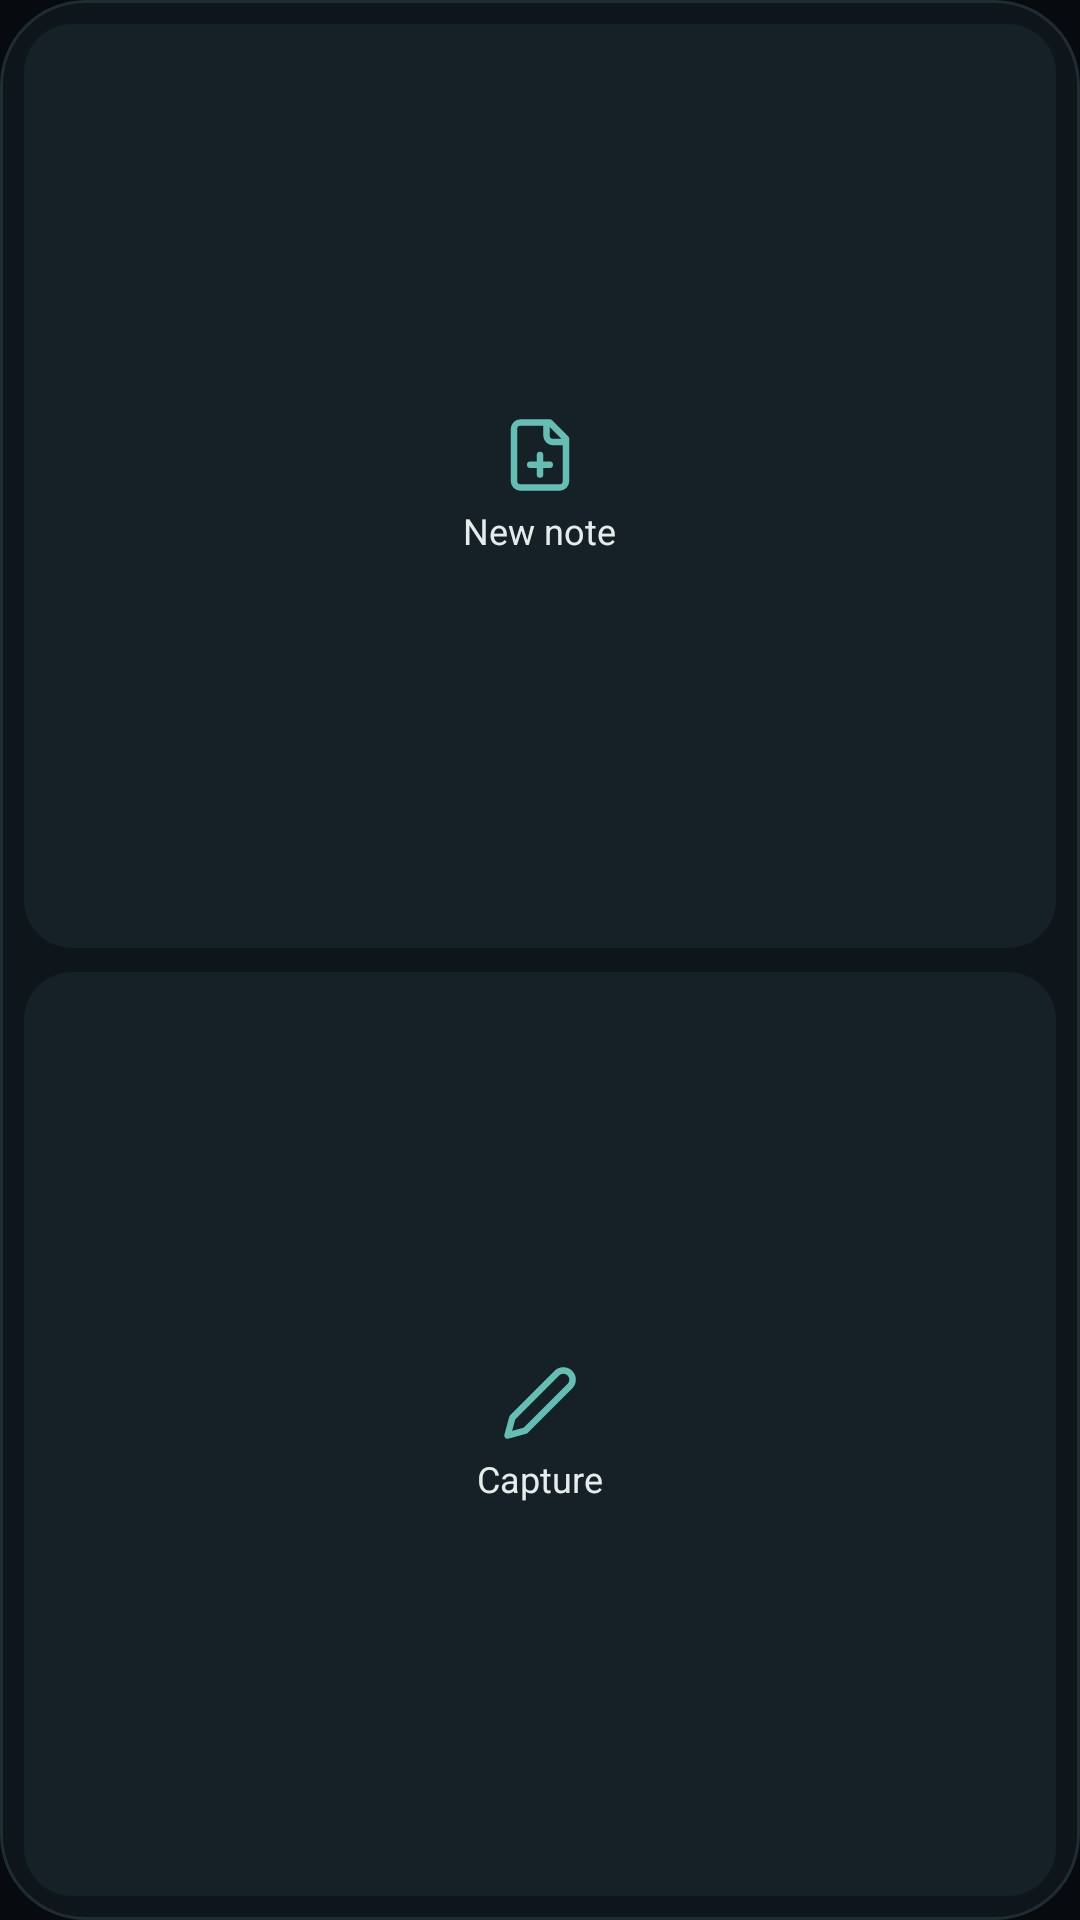

Android layout source for this screen:
<!-- AndroidManifest.xml: application theme Theme.Mnemos -->
<!-- res/layout/widget_actions_col.xml -->
<?xml version="1.0" encoding="utf-8"?>
<LinearLayout xmlns:android="http://schemas.android.com/apk/res/android"
    android:id="@android:id/background"
    android:layout_width="match_parent"
    android:layout_height="match_parent"
    android:background="@drawable/widget_bg"
    android:orientation="vertical"
    android:padding="4dp">
    <LinearLayout
        android:id="@+id/act_new"
        android:layout_width="match_parent"
        android:layout_height="0dp"
        android:layout_margin="4dp"
        android:layout_weight="1"
        android:background="@drawable/widget_button_bg"
        android:gravity="center"
        android:orientation="vertical"
        android:padding="6dp">
        <ImageView
            android:layout_width="26dp"
            android:layout_height="26dp"
            android:contentDescription="@string/widget_act_new"
            android:src="@drawable/ic_shortcut_new" />
        <TextView
            android:layout_width="wrap_content"
            android:layout_height="wrap_content"
            android:layout_marginTop="4dp"
            android:ellipsize="end"
            android:maxLines="1"
            android:text="@string/widget_act_new"
            android:textColor="@color/nss_text"
            android:textSize="12sp" />
    </LinearLayout>
    <LinearLayout
        android:id="@+id/act_capture"
        android:layout_width="match_parent"
        android:layout_height="0dp"
        android:layout_margin="4dp"
        android:layout_weight="1"
        android:background="@drawable/widget_button_bg"
        android:gravity="center"
        android:orientation="vertical"
        android:padding="6dp">
        <ImageView
            android:layout_width="26dp"
            android:layout_height="26dp"
            android:contentDescription="@string/widget_act_capture"
            android:src="@drawable/ic_capture" />
        <TextView
            android:layout_width="wrap_content"
            android:layout_height="wrap_content"
            android:layout_marginTop="4dp"
            android:ellipsize="end"
            android:maxLines="1"
            android:text="@string/widget_act_capture"
            android:textColor="@color/nss_text"
            android:textSize="12sp" />
    </LinearLayout>
</LinearLayout>
<!-- resources referenced by this layout -->
<resources>
  <color name="nss_text">#E6ECEC</color>
  <!-- drawable ic_capture (drawable) -->
  <?xml version="1.0" encoding="utf-8"?>
  <vector xmlns:android="http://schemas.android.com/apk/res/android"
      android:width="24dp" android:height="24dp" android:viewportWidth="24" android:viewportHeight="24" android:tint="#66BDB3">
      <path android:strokeColor="#FFFFFF" android:strokeWidth="2" android:strokeLineCap="round" android:strokeLineJoin="round" android:pathData="M17,3a2.85,2.83 0,1 1,4 4L7.5,20.5 2,22l1.5,-5.5Z" />
  </vector>
  <!-- drawable ic_shortcut_new (drawable) -->
  <?xml version="1.0" encoding="utf-8"?>
  <vector xmlns:android="http://schemas.android.com/apk/res/android"
      android:width="24dp" android:height="24dp" android:viewportWidth="24" android:viewportHeight="24" android:tint="#66BDB3">
      <path android:strokeColor="#FFFFFF" android:strokeWidth="2" android:strokeLineCap="round" android:strokeLineJoin="round" android:pathData="M15,2H6a2,2 0,0 0,-2 2v16a2,2 0,0 0,2 2h12a2,2 0,0 0,2 -2V7Z M14,2v4a2,2 0,0 0,2 2h4 M12,12v6 M9,15h6" />
  </vector>
  <!-- drawable widget_bg (drawable) -->
  <?xml version="1.0" encoding="utf-8"?>
  <shape xmlns:android="http://schemas.android.com/apk/res/android" android:shape="rectangle">
      <solid android:color="@color/nss_surface" />
      <stroke android:width="1dp" android:color="#1F2C33" />
      <corners android:radius="@android:dimen/system_app_widget_background_radius" />
  </shape>
  <!-- drawable widget_button_bg (drawable) -->
  <?xml version="1.0" encoding="utf-8"?>
  <shape xmlns:android="http://schemas.android.com/apk/res/android" android:shape="rectangle">
      <solid android:color="@color/nss_surface2" />
      <corners android:radius="16dp" />
  </shape>
  <string name="widget_act_capture">Capture</string>
  <string name="widget_act_new">New note</string>
  <style name="Theme.Mnemos" parent="android:Theme.Material.NoActionBar">
          <item name="android:windowBackground">@color/nss_bg</item>
          <item name="android:statusBarColor">@android:color/transparent</item>
          <item name="android:navigationBarColor">@android:color/transparent</item>
          <item name="android:windowSplashScreenBackground">@color/nss_bg</item>
          <item name="android:windowSplashScreenAnimatedIcon">@drawable/ic_splash</item>
      </style>
  <color name="nss_surface">#0F161B</color>
  <color name="nss_surface2">#152027</color>
  <color name="nss_bg">#070B0F</color>
  <!-- drawable ic_splash (drawable) -->
  <?xml version="1.0" encoding="utf-8"?>
  <layer-list xmlns:android="http://schemas.android.com/apk/res/android">
      <item android:drawable="@color/launcher_black" />
      <item android:drawable="@drawable/ic_launcher_fg_black" />
  </layer-list>
  <color name="launcher_black">#070B0F</color>
</resources>
